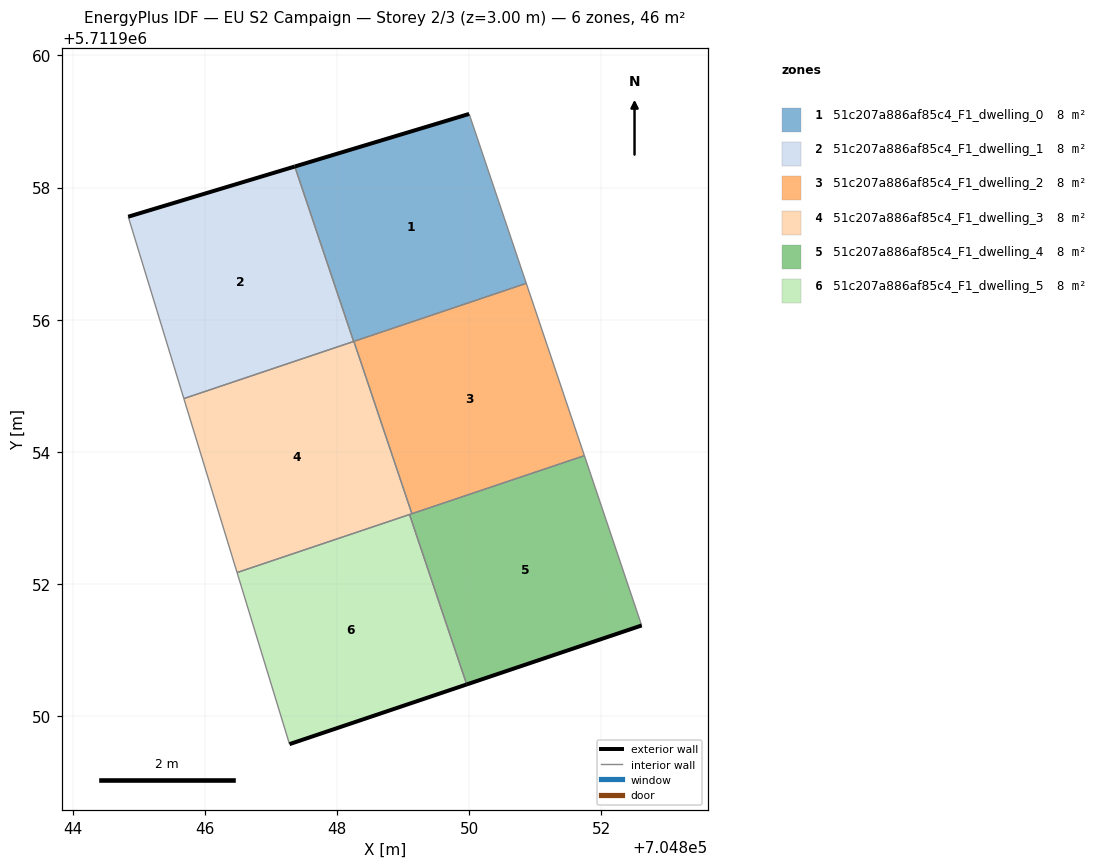
=== STOREY PLAN SPEC (per zone: floor XY polygon, exterior-wall plan segments, windows/doors) ===
zone 1: 51c207a886af85c4_F1_dwelling_0  (7.6 m²)
  floor: (704850.86, 5711956.55) (704850.00, 5711959.12) (704847.36, 5711958.32) (704848.25, 5711955.67)
  exterior wall: (704847.36, 5711958.32) – (704850.00, 5711959.12)  [2.8 m]
  interior walls: 4
zone 2: 51c207a886af85c4_F1_dwelling_1  (7.6 m²)
  floor: (704848.25, 5711955.67) (704847.36, 5711958.32) (704844.84, 5711957.56) (704845.68, 5711954.80)
  exterior wall: (704844.84, 5711957.56) – (704847.36, 5711958.32)  [2.6 m]
  interior walls: 3
zone 3: 51c207a886af85c4_F1_dwelling_2  (7.6 m²)
  floor: (704851.74, 5711953.94) (704850.86, 5711956.55) (704848.25, 5711955.67) (704849.13, 5711953.06)
  interior walls: 4
zone 4: 51c207a886af85c4_F1_dwelling_3  (7.6 m²)
  floor: (704849.13, 5711953.06) (704848.25, 5711955.67) (704845.68, 5711954.80) (704846.48, 5711952.17)
  interior walls: 6
zone 5: 51c207a886af85c4_F1_dwelling_4  (7.6 m²)
  floor: (704852.61, 5711951.37) (704851.74, 5711953.94) (704849.09, 5711953.05) (704849.96, 5711950.48)
  exterior wall: (704852.61, 5711951.37) – (704849.96, 5711950.48)  [2.8 m]
  interior walls: 4
zone 6: 51c207a886af85c4_F1_dwelling_5  (7.6 m²)
  floor: (704849.96, 5711950.48) (704849.09, 5711953.05) (704846.48, 5711952.17) (704847.28, 5711949.57)
  exterior wall: (704849.96, 5711950.48) – (704847.28, 5711949.57)  [2.8 m]
  interior walls: 3

=== DERIVED (storey summary) ===
Building: EU S2 Campaign
Storey: 2 of 3  (floor level z = 3.00 m)
Storey gross floor area: 45.5 m²
Zones on this storey: 6
  - 51c207a886af85c4_F1_dwelling_0: floor 7.6 m²; exterior wall 2.8 m (8.3 m²); WWR 0.0%
  - 51c207a886af85c4_F1_dwelling_1: floor 7.6 m²; exterior wall 2.6 m (7.9 m²); WWR 0.0%
  - 51c207a886af85c4_F1_dwelling_2: floor 7.6 m²
  - 51c207a886af85c4_F1_dwelling_3: floor 7.6 m²
  - 51c207a886af85c4_F1_dwelling_4: floor 7.6 m²; exterior wall 2.8 m (8.4 m²); WWR 0.0%
  - 51c207a886af85c4_F1_dwelling_5: floor 7.6 m²; exterior wall 2.8 m (8.5 m²); WWR 0.0%
Zone adjacency (shared interzone walls):
  - 51c207a886af85c4_F1_dwelling_0 ↔ 51c207a886af85c4_F1_dwelling_1
  - 51c207a886af85c4_F1_dwelling_0 ↔ 51c207a886af85c4_F1_dwelling_2
  - 51c207a886af85c4_F1_dwelling_0 ↔ 51c207a886af85c4_F1_dwelling_3
  - 51c207a886af85c4_F1_dwelling_1 ↔ 51c207a886af85c4_F1_dwelling_3
  - 51c207a886af85c4_F1_dwelling_2 ↔ 51c207a886af85c4_F1_dwelling_3
  - 51c207a886af85c4_F1_dwelling_2 ↔ 51c207a886af85c4_F1_dwelling_4
  - 51c207a886af85c4_F1_dwelling_3 ↔ 51c207a886af85c4_F1_dwelling_4
  - 51c207a886af85c4_F1_dwelling_3 ↔ 51c207a886af85c4_F1_dwelling_5
  - 51c207a886af85c4_F1_dwelling_4 ↔ 51c207a886af85c4_F1_dwelling_5